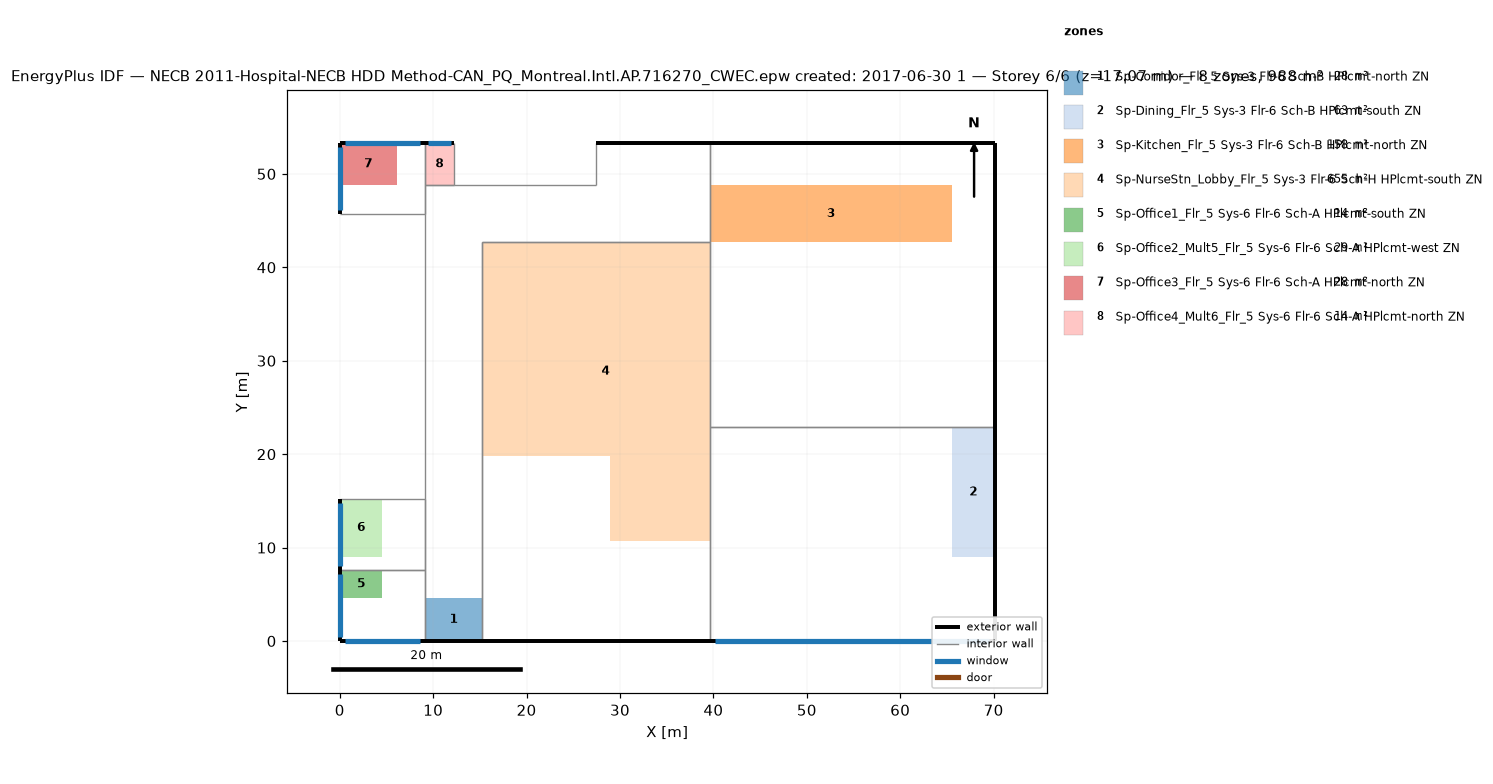
=== STOREY PLAN SPEC (per zone: floor XY polygon, exterior-wall plan segments, windows/doors) ===
zone 1: Sp-Corridor_Flr_5 Sys-3 Flr-6 Sch-B HPlcmt-north ZN  (27.9 m²)
  floor: (15.24, 4.57) (15.24, 0.00) (9.14, 0.00) (9.14, 4.57)
  exterior wall: (9.14, 0.00) – (15.24, 0.00)  [6.1 m]
  exterior wall: (39.62, 53.34) – (27.43, 53.34)  [12.2 m]
  interior walls: 10
zone 2: Sp-Dining_Flr_5 Sys-3 Flr-6 Sch-B HPlcmt-south ZN  (63.4 m²)
  floor: (70.10, 22.86) (70.10, 8.99) (65.53, 8.99) (65.53, 22.86)
  exterior wall: (39.62, 0.00) – (70.10, 0.00)  [30.5 m]
    window: (40.20, 0.00) – (69.53, 0.00)  [35.8 m²]
  exterior wall: (70.10, 0.00) – (70.10, 22.86)  [22.9 m]
  interior walls: 2
zone 3: Sp-Kitchen_Flr_5 Sys-3 Flr-6 Sch-B HPlcmt-north ZN  (157.9 m²)
  floor: (65.53, 48.77) (65.53, 42.67) (39.62, 42.67) (39.62, 48.77)
  exterior wall: (70.10, 53.34) – (39.62, 53.34)  [30.5 m]
  exterior wall: (70.10, 22.86) – (70.10, 53.34)  [30.5 m]
  interior walls: 3
zone 4: Sp-NurseStn_Lobby_Flr_5 Sys-3 Flr-6 Sch-H HPlcmt-south ZN  (655.0 m²)
  floor: (39.62, 42.67) (39.62, 10.67) (28.96, 10.67) (28.96, 19.81) (15.24, 19.81) (15.24, 42.67)
  exterior wall: (15.24, 0.00) – (39.62, 0.00)  [24.4 m]
  interior walls: 4
zone 5: Sp-Office1_Flr_5 Sys-6 Flr-6 Sch-A HPlcmt-south ZN  (13.9 m²)
  floor: (4.57, 7.62) (4.57, 4.57) (0.00, 4.57) (0.00, 7.62)
  exterior wall: (0.00, 0.00) – (9.14, 0.00)  [9.1 m]
    window: (0.55, 0.00) – (8.59, 0.00)  [9.8 m²]
  exterior wall: (0.00, 7.62) – (0.00, 0.00)  [7.6 m]
    window: (0.00, 7.16) – (0.00, 0.46)  [8.2 m²]
  interior walls: 2
zone 6: Sp-Office2_Mult5_Flr_5 Sys-6 Flr-6 Sch-A HPlcmt-west ZN  (28.6 m²)
  floor: (4.57, 15.24) (4.57, 8.99) (0.00, 8.99) (0.00, 15.24)
  exterior wall: (0.00, 15.24) – (0.00, 7.62)  [7.6 m]
    window: (0.00, 14.78) – (0.00, 8.08)  [8.2 m²]
  interior walls: 3
zone 7: Sp-Office3_Flr_5 Sys-6 Flr-6 Sch-A HPlcmt-north ZN  (27.9 m²)
  floor: (6.10, 53.34) (6.10, 48.77) (0.00, 48.77) (0.00, 53.34)
  exterior wall: (9.14, 53.34) – (0.00, 53.34)  [9.1 m]
    window: (8.59, 53.34) – (0.55, 53.34)  [9.8 m²]
  exterior wall: (0.00, 53.34) – (0.00, 45.72)  [7.6 m]
    window: (0.00, 52.88) – (0.00, 46.18)  [8.2 m²]
  interior walls: 3
zone 8: Sp-Office4_Mult6_Flr_5 Sys-6 Flr-6 Sch-A HPlcmt-north ZN  (13.9 m²)
  floor: (12.19, 53.34) (12.19, 48.77) (9.14, 48.77) (9.14, 53.34)
  exterior wall: (12.19, 53.34) – (9.14, 53.34)  [3.0 m]
    window: (11.88, 53.34) – (9.45, 53.34)  [3.0 m²]
  interior walls: 3

=== DERIVED (storey summary) ===
Building: NECB 2011-Hospital-NECB HDD Method-CAN_PQ_Montreal.Intl.AP.716270_CWEC.epw created: 2017-06-30 1
Storey: 6 of 6  (floor level z = 17.07 m)
Storey gross floor area: 988.5 m²
Zones on this storey: 8
  - Sp-Corridor_Flr_5 Sys-3 Flr-6 Sch-B HPlcmt-north ZN: floor 27.9 m²; exterior wall 18.3 m (78.0 m²); WWR 0.0%
  - Sp-Dining_Flr_5 Sys-3 Flr-6 Sch-B HPlcmt-south ZN: floor 63.4 m²; exterior wall 53.3 m (227.6 m²); 1 window(s) 35.8 m²; WWR 15.7%
  - Sp-Kitchen_Flr_5 Sys-3 Flr-6 Sch-B HPlcmt-north ZN: floor 157.9 m²; exterior wall 61.0 m (260.1 m²); WWR 0.0%
  - Sp-NurseStn_Lobby_Flr_5 Sys-3 Flr-6 Sch-H HPlcmt-south ZN: floor 655.0 m²; exterior wall 24.4 m (104.1 m²); WWR 0.0%
  - Sp-Office1_Flr_5 Sys-6 Flr-6 Sch-A HPlcmt-south ZN: floor 13.9 m²; exterior wall 16.8 m (71.5 m²); 2 window(s) 18.0 m²; WWR 25.1%
  - Sp-Office2_Mult5_Flr_5 Sys-6 Flr-6 Sch-A HPlcmt-west ZN: floor 28.6 m²; exterior wall 7.6 m (32.5 m²); 1 window(s) 8.2 m²; WWR 25.1%
  - Sp-Office3_Flr_5 Sys-6 Flr-6 Sch-A HPlcmt-north ZN: floor 27.9 m²; exterior wall 16.8 m (71.5 m²); 2 window(s) 18.0 m²; WWR 25.1%
  - Sp-Office4_Mult6_Flr_5 Sys-6 Flr-6 Sch-A HPlcmt-north ZN: floor 13.9 m²; exterior wall 3.0 m (13.0 m²); 1 window(s) 3.0 m²; WWR 22.8%
Zone adjacency (shared interzone walls):
  - Sp-Corridor_Flr_5 Sys-3 Flr-6 Sch-B HPlcmt-north ZN ↔ Sp-Kitchen_Flr_5 Sys-3 Flr-6 Sch-B HPlcmt-north ZN
  - Sp-Corridor_Flr_5 Sys-3 Flr-6 Sch-B HPlcmt-north ZN ↔ Sp-NurseStn_Lobby_Flr_5 Sys-3 Flr-6 Sch-H HPlcmt-south ZN
  - Sp-Corridor_Flr_5 Sys-3 Flr-6 Sch-B HPlcmt-north ZN ↔ Sp-Office1_Flr_5 Sys-6 Flr-6 Sch-A HPlcmt-south ZN
  - Sp-Corridor_Flr_5 Sys-3 Flr-6 Sch-B HPlcmt-north ZN ↔ Sp-Office2_Mult5_Flr_5 Sys-6 Flr-6 Sch-A HPlcmt-west ZN
  - Sp-Corridor_Flr_5 Sys-3 Flr-6 Sch-B HPlcmt-north ZN ↔ Sp-Office3_Flr_5 Sys-6 Flr-6 Sch-A HPlcmt-north ZN
  - Sp-Corridor_Flr_5 Sys-3 Flr-6 Sch-B HPlcmt-north ZN ↔ Sp-Office4_Mult6_Flr_5 Sys-6 Flr-6 Sch-A HPlcmt-north ZN
  - Sp-Dining_Flr_5 Sys-3 Flr-6 Sch-B HPlcmt-south ZN ↔ Sp-Kitchen_Flr_5 Sys-3 Flr-6 Sch-B HPlcmt-north ZN
  - Sp-Dining_Flr_5 Sys-3 Flr-6 Sch-B HPlcmt-south ZN ↔ Sp-NurseStn_Lobby_Flr_5 Sys-3 Flr-6 Sch-H HPlcmt-south ZN
  - Sp-Kitchen_Flr_5 Sys-3 Flr-6 Sch-B HPlcmt-north ZN ↔ Sp-NurseStn_Lobby_Flr_5 Sys-3 Flr-6 Sch-H HPlcmt-south ZN
  - Sp-Office1_Flr_5 Sys-6 Flr-6 Sch-A HPlcmt-south ZN ↔ Sp-Office2_Mult5_Flr_5 Sys-6 Flr-6 Sch-A HPlcmt-west ZN
  - Sp-Office3_Flr_5 Sys-6 Flr-6 Sch-A HPlcmt-north ZN ↔ Sp-Office4_Mult6_Flr_5 Sys-6 Flr-6 Sch-A HPlcmt-north ZN